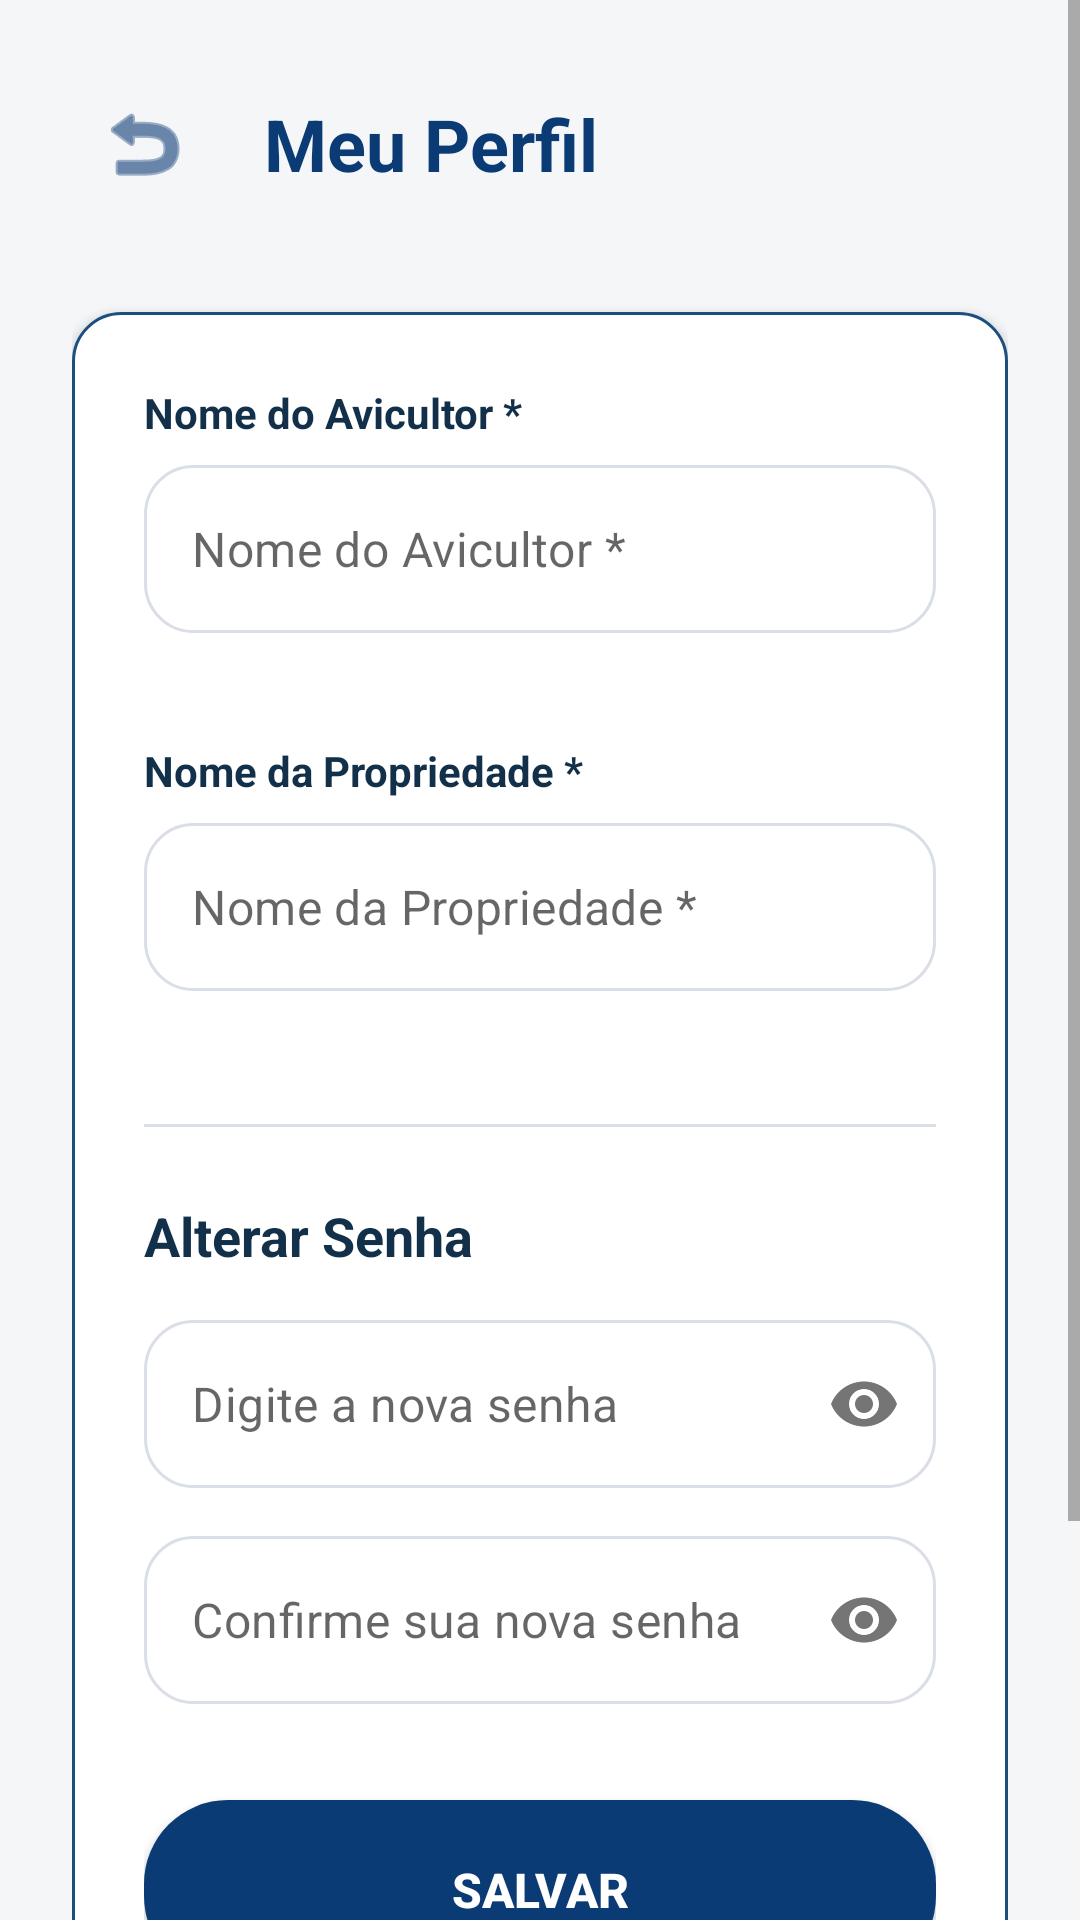

Reconstruct the res/layout file that produces this screen, plus the resources it refers to.
<!-- AndroidManifest.xml: application theme Theme.AviFacil -->
<!-- res/layout/activity_perfil.xml -->
<?xml version="1.0" encoding="utf-8"?>
<RelativeLayout xmlns:android="http://schemas.android.com/apk/res/android"
    xmlns:app="http://schemas.android.com/apk/res-auto"
    android:layout_width="match_parent"
    android:layout_height="match_parent"
    android:background="@color/screen_background">

    <ScrollView
        android:id="@+id/scrollViewPerfil"
        android:layout_width="match_parent"
        android:layout_height="match_parent"
        android:fillViewport="true">

        <LinearLayout
            android:layout_width="match_parent"
            android:layout_height="wrap_content"
            android:orientation="vertical"
            android:padding="24dp">

            
            <LinearLayout
                android:layout_width="match_parent"
                android:layout_height="wrap_content"
                android:orientation="horizontal"
                android:gravity="center_vertical"
                android:layout_marginBottom="32dp">

                <ImageButton
                    android:id="@+id/btnVoltar"
                    android:layout_width="48dp"
                    android:layout_height="48dp"
                    android:background="?attr/selectableItemBackgroundBorderless"
                    android:src="@android:drawable/ic_menu_revert"
                    app:tint="@color/primary_dark_blue" />

                <TextView
                    android:layout_width="wrap_content"
                    android:layout_height="wrap_content"
                    android:layout_marginStart="16dp"
                    android:text="@string/title_perfil"
                    android:textColor="@color/primary_dark_blue"
                    android:textSize="24sp"
                    android:textStyle="bold" />
            </LinearLayout>

            <LinearLayout
                android:layout_width="match_parent"
                android:layout_height="wrap_content"
                android:background="@drawable/bg_card"
                android:elevation="2dp"
                android:orientation="vertical"
                android:padding="24dp">

                
                <TextView
                    android:layout_width="wrap_content"
                    android:layout_height="wrap_content"
                    android:layout_marginBottom="8dp"
                    android:text="@string/label_nome_avicultor"
                    android:textColor="@color/main_text"
                    android:textSize="14sp"
                    android:textStyle="bold" />

                <com.google.android.material.textfield.TextInputLayout
                    android:id="@+id/inputLayoutNome"
                    style="@style/Widget.MaterialComponents.TextInputLayout.OutlinedBox"
                    android:layout_width="match_parent"
                    android:layout_height="wrap_content"
                    android:layout_marginBottom="16dp"
                    app:boxStrokeWidth="0dp"
                    app:boxStrokeWidthFocused="0dp"
                    app:errorEnabled="true"
                    app:hintEnabled="false">

                    <com.google.android.material.textfield.TextInputEditText
                        android:id="@+id/editNomeAvicultor"
                        android:layout_width="match_parent"
                        android:layout_height="56dp"
                        android:background="@drawable/bg_edit_text"
                        android:hint="@string/label_nome_avicultor"
                        android:inputType="textPersonName"
                        android:paddingStart="16dp"
                        android:paddingEnd="16dp"
                        android:textColor="@color/main_text" />
                </com.google.android.material.textfield.TextInputLayout>

                
                <TextView
                    android:layout_width="wrap_content"
                    android:layout_height="wrap_content"
                    android:layout_marginBottom="8dp"
                    android:text="@string/label_nome_propriedade"
                    android:textColor="@color/main_text"
                    android:textSize="14sp"
                    android:textStyle="bold" />

                <com.google.android.material.textfield.TextInputLayout
                    android:id="@+id/inputLayoutPropriedade"
                    style="@style/Widget.MaterialComponents.TextInputLayout.OutlinedBox"
                    android:layout_width="match_parent"
                    android:layout_height="wrap_content"
                    android:layout_marginBottom="24dp"
                    app:boxStrokeWidth="0dp"
                    app:boxStrokeWidthFocused="0dp"
                    app:errorEnabled="true"
                    app:hintEnabled="false">

                    <com.google.android.material.textfield.TextInputEditText
                        android:id="@+id/editPropriedadeAvicultor"
                        android:layout_width="match_parent"
                        android:layout_height="56dp"
                        android:background="@drawable/bg_edit_text"
                        android:hint="@string/label_nome_propriedade"
                        android:inputType="text"
                        android:paddingStart="16dp"
                        android:paddingEnd="16dp"
                        android:textColor="@color/main_text" />
                </com.google.android.material.textfield.TextInputLayout>

                <View
                    android:layout_width="match_parent"
                    android:layout_height="1dp"
                    android:background="@color/soft_border"
                    android:layout_marginBottom="24dp" />

                
                <TextView
                    android:layout_width="wrap_content"
                    android:layout_height="wrap_content"
                    android:layout_marginBottom="16dp"
                    android:text="@string/label_alterar_senha"
                    android:textColor="@color/main_text"
                    android:textSize="18sp"
                    android:textStyle="bold" />

                <com.google.android.material.textfield.TextInputLayout
                    android:id="@+id/inputLayoutSenha"
                    style="@style/Widget.MaterialComponents.TextInputLayout.OutlinedBox"
                    android:layout_width="match_parent"
                    android:layout_height="wrap_content"
                    android:layout_marginBottom="16dp"
                    app:boxStrokeWidth="0dp"
                    app:boxStrokeWidthFocused="0dp"
                    app:passwordToggleEnabled="true"
                    app:hintEnabled="false">

                    <com.google.android.material.textfield.TextInputEditText
                        android:id="@+id/editNovaSenha"
                        android:layout_width="match_parent"
                        android:layout_height="56dp"
                        android:background="@drawable/bg_edit_text"
                        android:hint="@string/hint_nova_senha"
                        android:inputType="textPassword"
                        android:paddingStart="16dp"
                        android:paddingEnd="16dp"
                        android:textColor="@color/main_text" />
                </com.google.android.material.textfield.TextInputLayout>

                <com.google.android.material.textfield.TextInputLayout
                    android:id="@+id/inputLayoutConfirmarSenha"
                    style="@style/Widget.MaterialComponents.TextInputLayout.OutlinedBox"
                    android:layout_width="match_parent"
                    android:layout_height="wrap_content"
                    android:layout_marginBottom="32dp"
                    app:boxStrokeWidth="0dp"
                    app:boxStrokeWidthFocused="0dp"
                    app:passwordToggleEnabled="true"
                    app:hintEnabled="false">

                    <com.google.android.material.textfield.TextInputEditText
                        android:id="@+id/editConfirmarSenha"
                        android:layout_width="match_parent"
                        android:layout_height="56dp"
                        android:background="@drawable/bg_edit_text"
                        android:hint="@string/hint_confirmar_senha"
                        android:inputType="textPassword"
                        android:paddingStart="16dp"
                        android:paddingEnd="16dp"
                        android:textColor="@color/main_text" />
                </com.google.android.material.textfield.TextInputLayout>

                <Button
                    android:id="@+id/btnSalvarPerfil"
                    android:layout_width="match_parent"
                    android:layout_height="60dp"
                    android:background="@drawable/bg_button_primary"
                    android:text="@string/btn_salvar"
                    android:textColor="@color/white"
                    android:textSize="16sp"
                    android:textStyle="bold"
                    app:backgroundTint="@null" />

            </LinearLayout>

            <View
                android:layout_width="match_parent"
                android:layout_height="100dp" />

        </LinearLayout>
    </ScrollView>

</RelativeLayout>
<!-- resources referenced by this layout -->
<resources>
  <color name="main_text">#12304A</color>
  <color name="primary_dark_blue">#0B3B75</color>
  <color name="screen_background">#F5F6F8</color>
  <color name="soft_border">#D9DEE7</color>
  <color name="white">#FFFFFF</color>
  <!-- drawable bg_button_primary (drawable) -->
  <?xml version="1.0" encoding="utf-8"?>
  <ripple xmlns:android="http://schemas.android.com/apk/res/android"
      android:color="#20FFFFFF">
      <item>
          <shape android:shape="rectangle">
              <solid android:color="@color/primary_dark_blue" />
              <corners android:radius="28dp" />
          </shape>
      </item>
  </ripple>
  <!-- drawable bg_card (drawable) -->
  <?xml version="1.0" encoding="utf-8"?>
  <shape xmlns:android="http://schemas.android.com/apk/res/android">
      <solid android:color="@color/white" />
      <corners android:radius="16dp" />
      <stroke android:width="1dp" android:color="@color/secondary_support_blue" />
  </shape>
  <!-- drawable bg_edit_text (drawable) -->
  <?xml version="1.0" encoding="utf-8"?>
  <shape xmlns:android="http://schemas.android.com/apk/res/android">
      <solid android:color="@color/white" />
      <stroke
          android:width="1dp"
          android:color="@color/soft_border" />
      <corners android:radius="16dp" />
  </shape>
  <string name="btn_salvar">SALVAR</string>
  <string name="hint_confirmar_senha">Confirme sua nova senha</string>
  <string name="hint_nova_senha">Digite a nova senha</string>
  <string name="label_alterar_senha">Alterar Senha</string>
  <string name="label_nome_avicultor">Nome do Avicultor *</string>
  <string name="label_nome_propriedade">Nome da Propriedade *</string>
  <string name="title_perfil">Meu Perfil</string>
  <style name="Theme.AviFacil" parent="Theme.MaterialComponents.Light.NoActionBar">
          
          <item name="colorPrimary">@color/primary_dark_blue</item>
          <item name="colorPrimaryVariant">@color/secondary_support_blue</item>
          <item name="colorOnPrimary">@color/white</item>
          
          <item name="colorSecondary">@color/secondary_support_blue</item>
          <item name="colorSecondaryVariant">@color/primary_dark_blue</item>
          <item name="colorOnSecondary">@color/white</item>
          
          <item name="android:statusBarColor">@color/primary_dark_blue</item>
          
          <item name="android:windowBackground">@color/screen_background</item>
      </style>
  <color name="secondary_support_blue">#1C4E80</color>
</resources>
